pico-8 play session: no input (idle), after a click and taps of 🅾, ❎, 🅾+❎, 🅾 in the second before t = 0

[t = 1 s] idle ~1s (no d-pad/buttons)
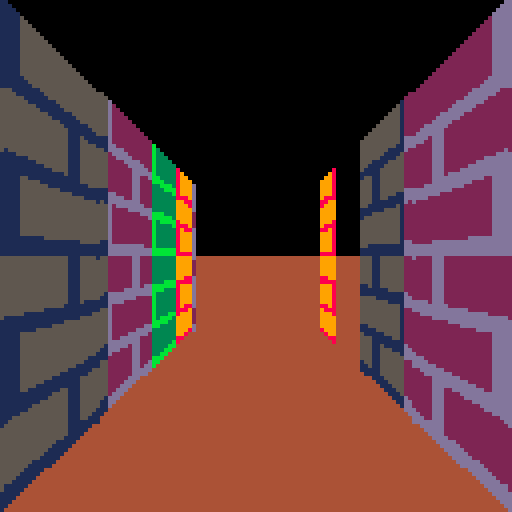

pico-8 cartridge
version 43
__lua__


local w=48        -- wall ends w pixels in from the screen edge
local cy=64       -- horizon
local h0,h1=64,18 -- half height: near edge, far edge
local mx,my=0,0   -- top-left map cell of the wall texture
local uw,vh=4,3   -- map cells used across / down the wall

-- sx: screen x of the near edge, dir: 1 = wall runs right, -1 = runs left
function sidewall(sx,dir)
 if dir == -1 then
  mx=4
 else
  mx=0
 end
 
	for i=0,w do
		local t=i/w
		local h=h0+(h1-h0)*t
		-- perspective correct u: 1/z is proportional to h
		local u=mx+uw*t*h1/h
		tline(sx+i*dir,cy-h,sx+i*dir,cy+h,u,my,0,vh/(2*h))
	end
end

function _draw()
	cls(0)
	rectfill(0,64,128,128,4)
	sidewall(0,1)
	sidewall(127,-1)
end
__gfx__
0000000015555555d2222222b3333333899999990000000000000000000000000000000000000000000000000000000000000000000000000000000000000000
0000000015555555d2222222b3333333899999990000000000000000000000000000000000000000000000000000000000000000000000000000000000000000
0070070015555555d2222222b3333333899999990000000000000000000000000000000000000000000000000000000000000000000000000000000000000000
0007700011111111ddddddddbbbbbbbb888888880000000000000000000000000000000000000000000000000000000000000000000000000000000000000000
00077000555515552222d2223333b333999989990000000000000000000000000000000000000000000000000000000000000000000000000000000000000000
00700700555515552222d2223333b333999989990000000000000000000000000000000000000000000000000000000000000000000000000000000000000000
00000000555515552222d2223333b333999989990000000000000000000000000000000000000000000000000000000000000000000000000000000000000000
0000000011111111ddddddddbbbbbbbb888888880000000000000000000000000000000000000000000000000000000000000000000000000000000000000000
__map__
0102030402010004000000000000000000000000000000000000000000000000000000000000000000000000000000000000000000000000000000000000000000000000000000000000000000000000000000000000000000000000000000000000000000000000000000000000000000000000000000000000000000000000
0102030402010004000000000000000000000000000000000000000000000000000000000000000000000000000000000000000000000000000000000000000000000000000000000000000000000000000000000000000000000000000000000000000000000000000000000000000000000000000000000000000000000000
0102030402010004000000000000000000000000000000000000000000000000000000000000000000000000000000000000000000000000000000000000000000000000000000000000000000000000000000000000000000000000000000000000000000000000000000000000000000000000000000000000000000000000
